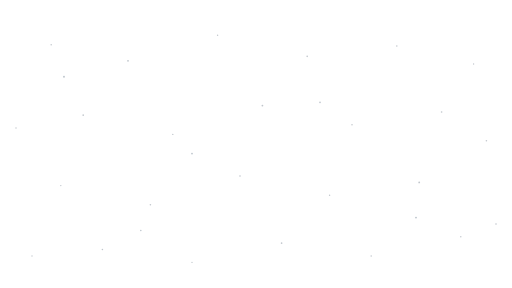
t = 0.00 s
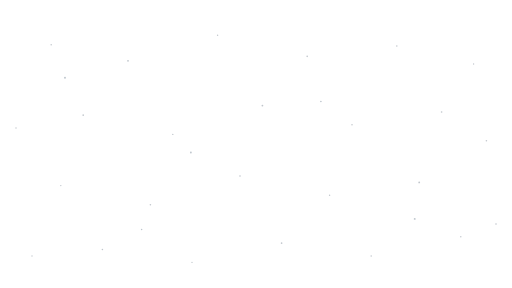
t = 3.27 s
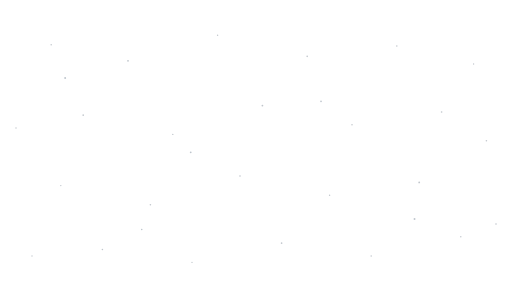
t = 3.73 s
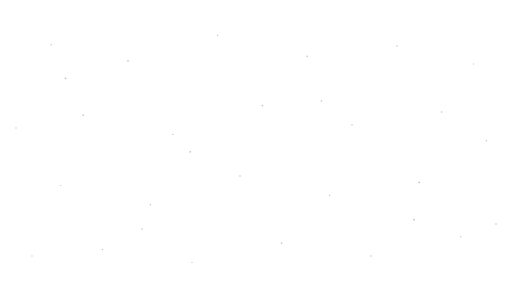
t = 5.13 s
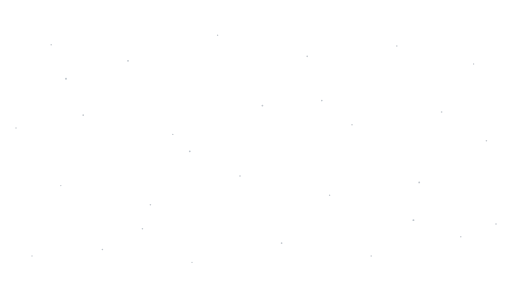
t = 6.53 s
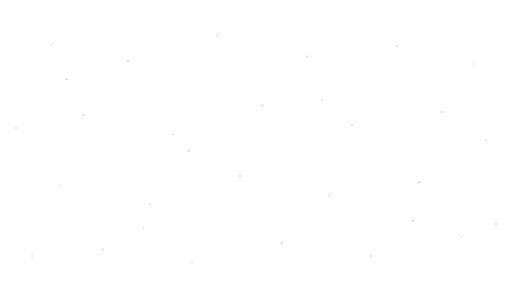
t = 8.40 s

The animated SVG that drew these frames (rendered in a browser with its animation timeline set to each time). Animation: 10 SMIL elements (animate=10); frames cover the first 8.40 s, repeats indefinitely.

<svg xmlns="http://www.w3.org/2000/svg" viewBox="0 0 800 450" preserveAspectRatio="xMidYMid slice" aria-hidden="true">
  <rect width="800" height="450" fill="none"/>
  <g fill="var(--forge-text-4, #4E5D6E)" opacity="0.35">
    <circle cx="80" cy="70" r="1.2"/><circle cx="200" cy="95" r="1.4"/><circle cx="340" cy="55" r="1.1"/><circle cx="480" cy="88" r="1.3"/><circle cx="620" cy="72" r="1.2"/><circle cx="740" cy="100" r="1"/>
    <circle cx="130" cy="180" r="1.3"/><circle cx="270" cy="210" r="1.1"/><circle cx="410" cy="165" r="1.4"/><circle cx="550" cy="195" r="1.2"/><circle cx="690" cy="175" r="1.3"/>
    <circle cx="95" cy="290" r="1.1"/><circle cx="235" cy="320" r="1.2"/><circle cx="375" cy="275" r="1.3"/><circle cx="515" cy="305" r="1.1"/><circle cx="655" cy="285" r="1.4"/>
    <circle cx="160" cy="390" r="1.2"/><circle cx="300" cy="410" r="1"/><circle cx="440" cy="380" r="1.3"/><circle cx="580" cy="400" r="1.2"/><circle cx="720" cy="370" r="1.1"/>
    <circle cx="50" cy="400" r="1"/><circle cx="760" cy="220" r="1.2"/><circle cx="25" cy="200" r="1.1"/><circle cx="775" cy="350" r="1.3"/>
  </g>
  <g fill="var(--forge-text-3, #708090)" opacity="0.45">
    <circle cx="100" cy="120" r="1.5"><animate attributeName="cx" values="100;108;104;100" dur="50.4s" repeatCount="indefinite" calcMode="linear"/><animate attributeName="cy" values="120;128;116;120" dur="50.4s" repeatCount="indefinite" calcMode="linear"/></circle>
    <circle cx="300" cy="240" r="1.4"><animate attributeName="cx" values="300;292;306;300" dur="44.8s" repeatCount="indefinite" calcMode="linear"/><animate attributeName="cy" values="240;232;248;240" dur="44.8s" repeatCount="indefinite" calcMode="linear"/></circle>
    <circle cx="500" cy="160" r="1.3"><animate attributeName="cx" values="500;508;496;500" dur="56s" repeatCount="indefinite" calcMode="linear"/><animate attributeName="cy" values="160;152;168;160" dur="56s" repeatCount="indefinite" calcMode="linear"/></circle>
    <circle cx="650" cy="340" r="1.5"><animate attributeName="cx" values="650;642;658;650" dur="39.2s" repeatCount="indefinite" calcMode="linear"/><animate attributeName="cy" values="340;348;332;340" dur="39.2s" repeatCount="indefinite" calcMode="linear"/></circle>
    <circle cx="220" cy="360" r="1.2"><animate attributeName="cx" values="220;228;214;220" dur="61.6s" repeatCount="indefinite" calcMode="linear"/><animate attributeName="cy" values="360;352;368;360" dur="61.6s" repeatCount="indefinite" calcMode="linear"/></circle>
  </g>
</svg>
